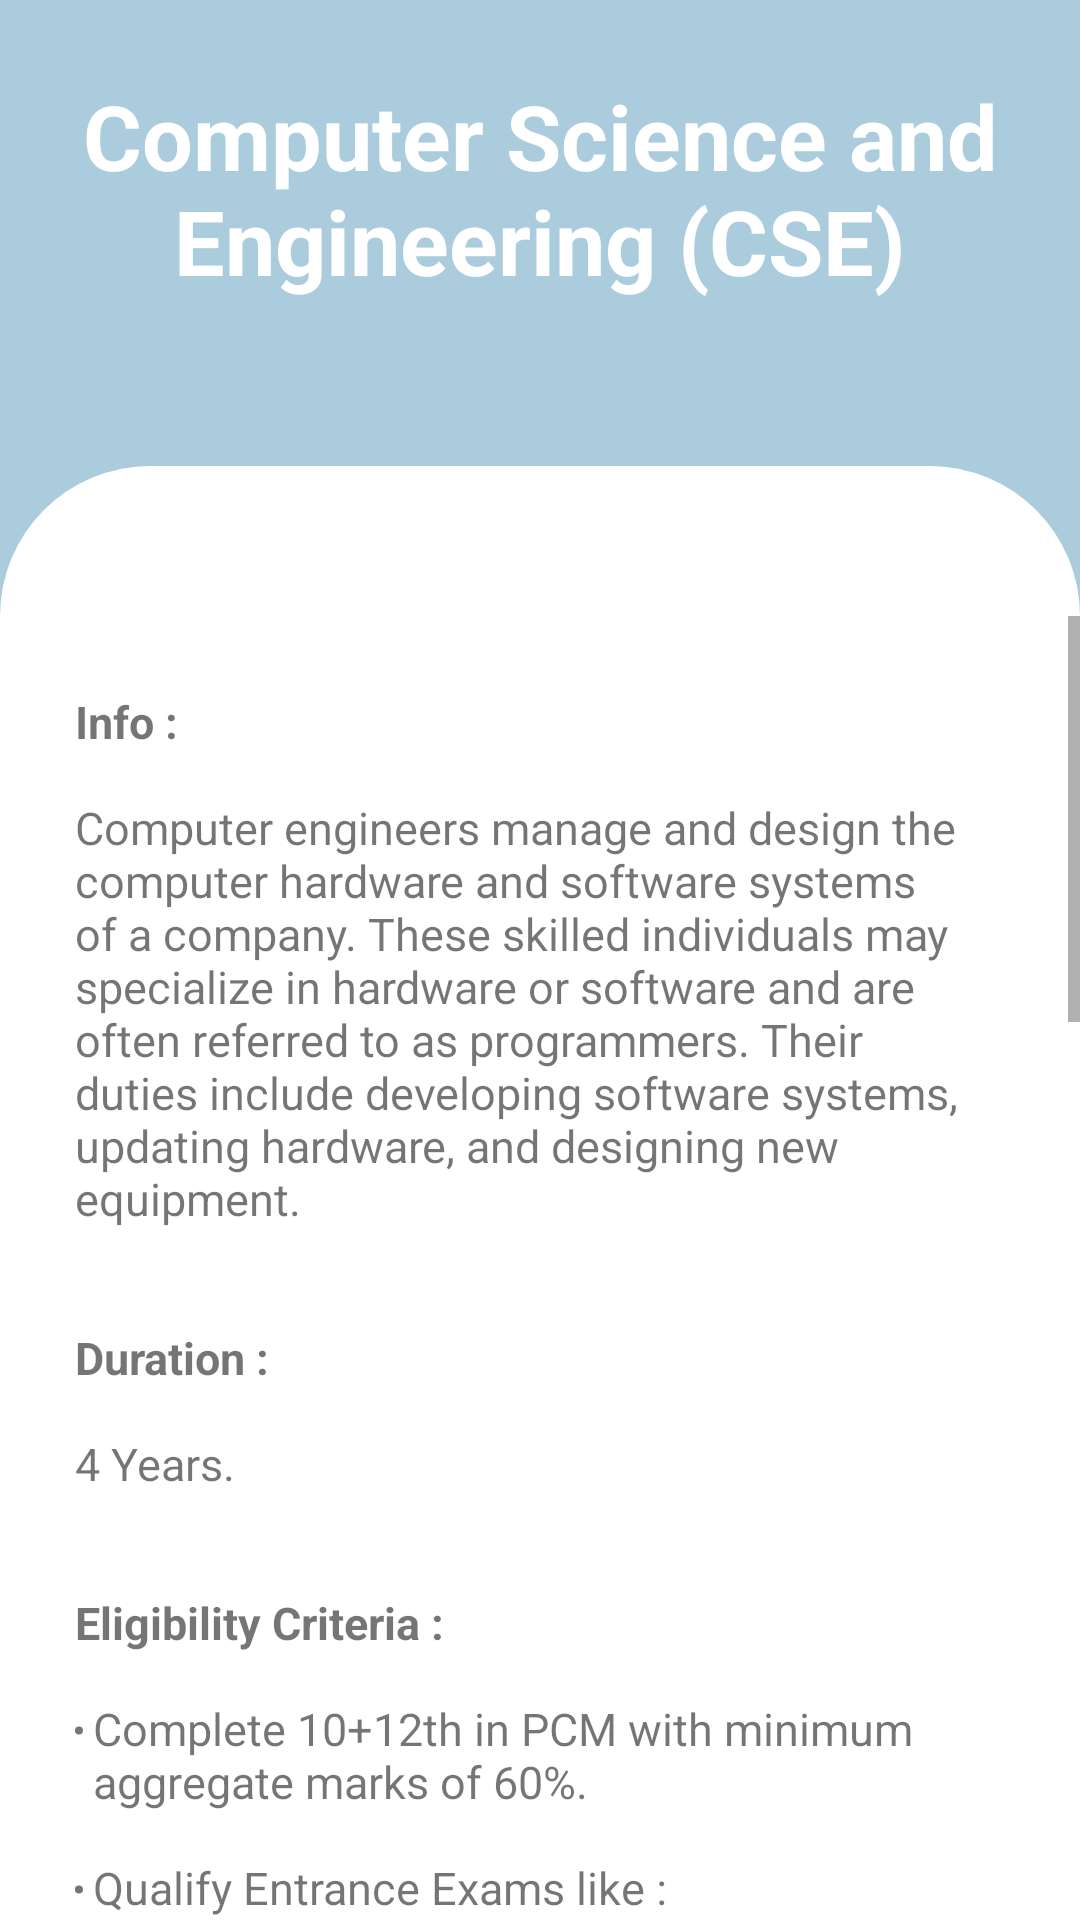

Produce the Android XML layout that renders to this screen, including the resource entries it uses.
<!-- AndroidManifest.xml: application theme Theme.Careerguide -->
<!-- res/layout/activity_main40.xml -->
<?xml version="1.0" encoding="utf-8"?>
<LinearLayout xmlns:android="http://schemas.android.com/apk/res/android"
    xmlns:tools="http://schemas.android.com/tools"
    android:layout_width="match_parent"
    android:layout_height="match_parent"
    xmlns:app="http://schemas.android.com/apk/res-auto"
    tools:context=".MainActivity"
    android:background="@color/blue"
    android:orientation="vertical">

    <RelativeLayout
        android:layout_width="wrap_content"
        android:layout_height="wrap_content">

        <TextView
            android:layout_width="match_parent"
            android:layout_height="wrap_content"

            android:gravity="center_horizontal"
            android:padding="25dp"
            android:text="@string/pcm11"
            android:textColor="#fff"
            android:textSize="30sp"
            android:textStyle="bold">

        </TextView>

    </RelativeLayout>

    <RelativeLayout
        android:layout_width="match_parent"
        android:layout_height="match_parent"
        android:gravity="center"
        android:layout_marginTop="30dp"
        android:background="@drawable/rounded_corners_white1">

        <RelativeLayout
            android:layout_width="match_parent"
            android:layout_height="match_parent"
            android:gravity="center"
            android:layout_marginTop="50dp"
            android:background="@drawable/rounded_corners_white1">

            <ScrollView
                android:layout_width="match_parent"
                android:layout_height="wrap_content">

                <RelativeLayout
                    android:layout_width="match_parent"
                    android:layout_height="match_parent"
                    android:gravity="center"
                    android:layout_marginTop="0dp"
                    android:background="@drawable/rounded_corners_white1">

                    <TextView
                        android:layout_width="match_parent"
                        android:layout_height="wrap_content"
                        android:padding="25dp"
                        android:text="@string/cse"
                        android:textSize="15dp" />


                </RelativeLayout>
            </ScrollView>


        </RelativeLayout>
    </RelativeLayout>
</LinearLayout>
<!-- resources referenced by this layout -->
<resources>
  <color name="blue">#AACCDD</color>
  <!-- drawable rounded_corners_white1 (drawable-v24) -->
  <?xml version="1.0" encoding="utf-8"?>
  <shape xmlns:android="http://schemas.android.com/apk/res/android">
      <corners android:topLeftRadius="50dp"
          android:topRightRadius="50dp"/>
  
  
      <solid android:color="#ffffff"/>
  
  </shape>
  <string name="cse"><b>Info :</b>\n\nComputer engineers manage and design the computer hardware and software systems of a company. These skilled individuals may specialize in hardware or software and are often referred to as programmers. Their duties include developing software systems, updating hardware, and designing new equipment.
          \n\n\n<b>Duration :</b>\n\n4 Years.
      \n\n\n<b>Eligibility Criteria :</b>
      \n\n<ul><li>Complete 10+12th in PCM with minimum aggregate marks of 60%.</li>
          \n\n<li>Qualify Entrance Exams like :
              \n\nJEE Main- JEE Main is an online National Level entrance exam conducted to grant admission for engineering programs. It is conducted by the National Testing Agency (NTA) and is 3 hours long.
              \n\nJEE Advanced- JEE Advanced or Joint Entrance Exam Advanced is a 3 hour long online national level entrance exam conducted by one of the IITs every year.
              \n\nKCET- kCET is also known as Karnataka Common Entrance Test.Karnataka CET Exam is a state-level entrance exam organized for providing admissions in Engineering, Pharmacy, Pharma D and other courses offered by colleges and institutions located in the state.</li></ul>
      \n\n\n<b>Some Job Profiles :</b>
          \n\n<ul><li><b>Software Developer</b>
              \n\nThe role of software developers is to develop applications that enable people to perform specific tasks on a computer or another device.</li>
          \n\n<li><b>Software Engineer :</b>
          \n\nSoftware engineer design, develop, maintain, test, and evaluate computer software.</li>
          \n\n<li><b>Lecturer/Professor :</b>
              \n\nA computer science lecturer or professor would impart knowledge of the subject. The role will also include teaching students about the nuances of computer applications and designs applicable in the field.</li>
              \n\n<li><b>Software Quality Assurance Engineer :</b>
                  \n\nSoftware quality assurance engineer is a software tester who develops various codes and test cases in order to analyse the efficiency and accuracy of a software product. These types of computer systems engineer jobs include handling a variety of tasks that are both technical and non-technical.
              </li></ul></string>
  <string name="pcm11">Computer Science and Engineering (CSE)</string>
  <style name="Theme.Careerguide" parent="Theme.AppCompat.Light.DarkActionBar">
          
          <item name="colorPrimary">@color/blue</item>
  
          
          <item name="android:statusBarColor">@color/blue</item>
          <item name="android:navigationBarColor">@color/blue</item>
      </style>
</resources>
